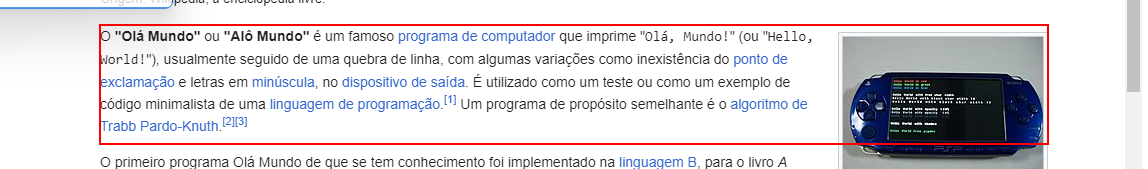
Task: InvokeWorkFlow
Workflow: Workflow01

Step 1: get-text from the paragraph in window 'Programa Olá Mundo - Wikipédia, a enciclopédia livre' (chrome.exe)
